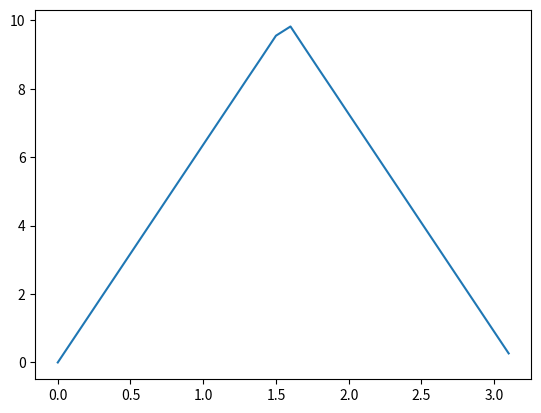

Write Python code to recreate this figure.
import scipy.integrate
import numpy as np
import matplotlib.pyplot as plt

class Equation:
    '''Equation object, it holds the equation, and it's high and low points
    '''
    def __init__(self, equation, low, high):
        self.equation = equation 
        self.low = low
        self.high = high

n = 100  # Number of constants to find
length = np.pi  # Length of the rod
constants = np.zeros(n)  # Holds the constants that we output
equations = [Equation("(20 - ((10*x)/(np.pi/2)))", np.pi/2, np.pi), Equation("(10*x)/(np.pi/2)", 0, np.pi/2)]  # Holds the initial conditions


# Create constants for all equations
for equation in equations:
    for i in range(1, n+1):
        function = eval("lambda x: " + equation.equation + " * np.sin((i * np.pi * x) / length)")  # Function to integrate
        area,  error  = scipy.integrate.quad(function, equation.low, equation.high)  # Integrate it
        constants[i-1] += (area * (1/length) * 2)  # Add the constants after transforming them by the 2 and 1/length

# Arrays used to hold the xy pairs
xValues = np.arange(0, length, 0.1)
yValues = np.zeros(xValues.size)  # Initialize this to zero

# Create the xy pairs
for yIndex, x in enumerate(xValues):
    for xIndex, constant in enumerate(constants, 1):
        yValues[yIndex] += (constant * np.sin((xIndex * np.pi * x) / length))  # Get the sum of sines

# Plot and show
plt.plot(xValues, yValues)
plt.show()

# Print the constants for the user
print(constants)
